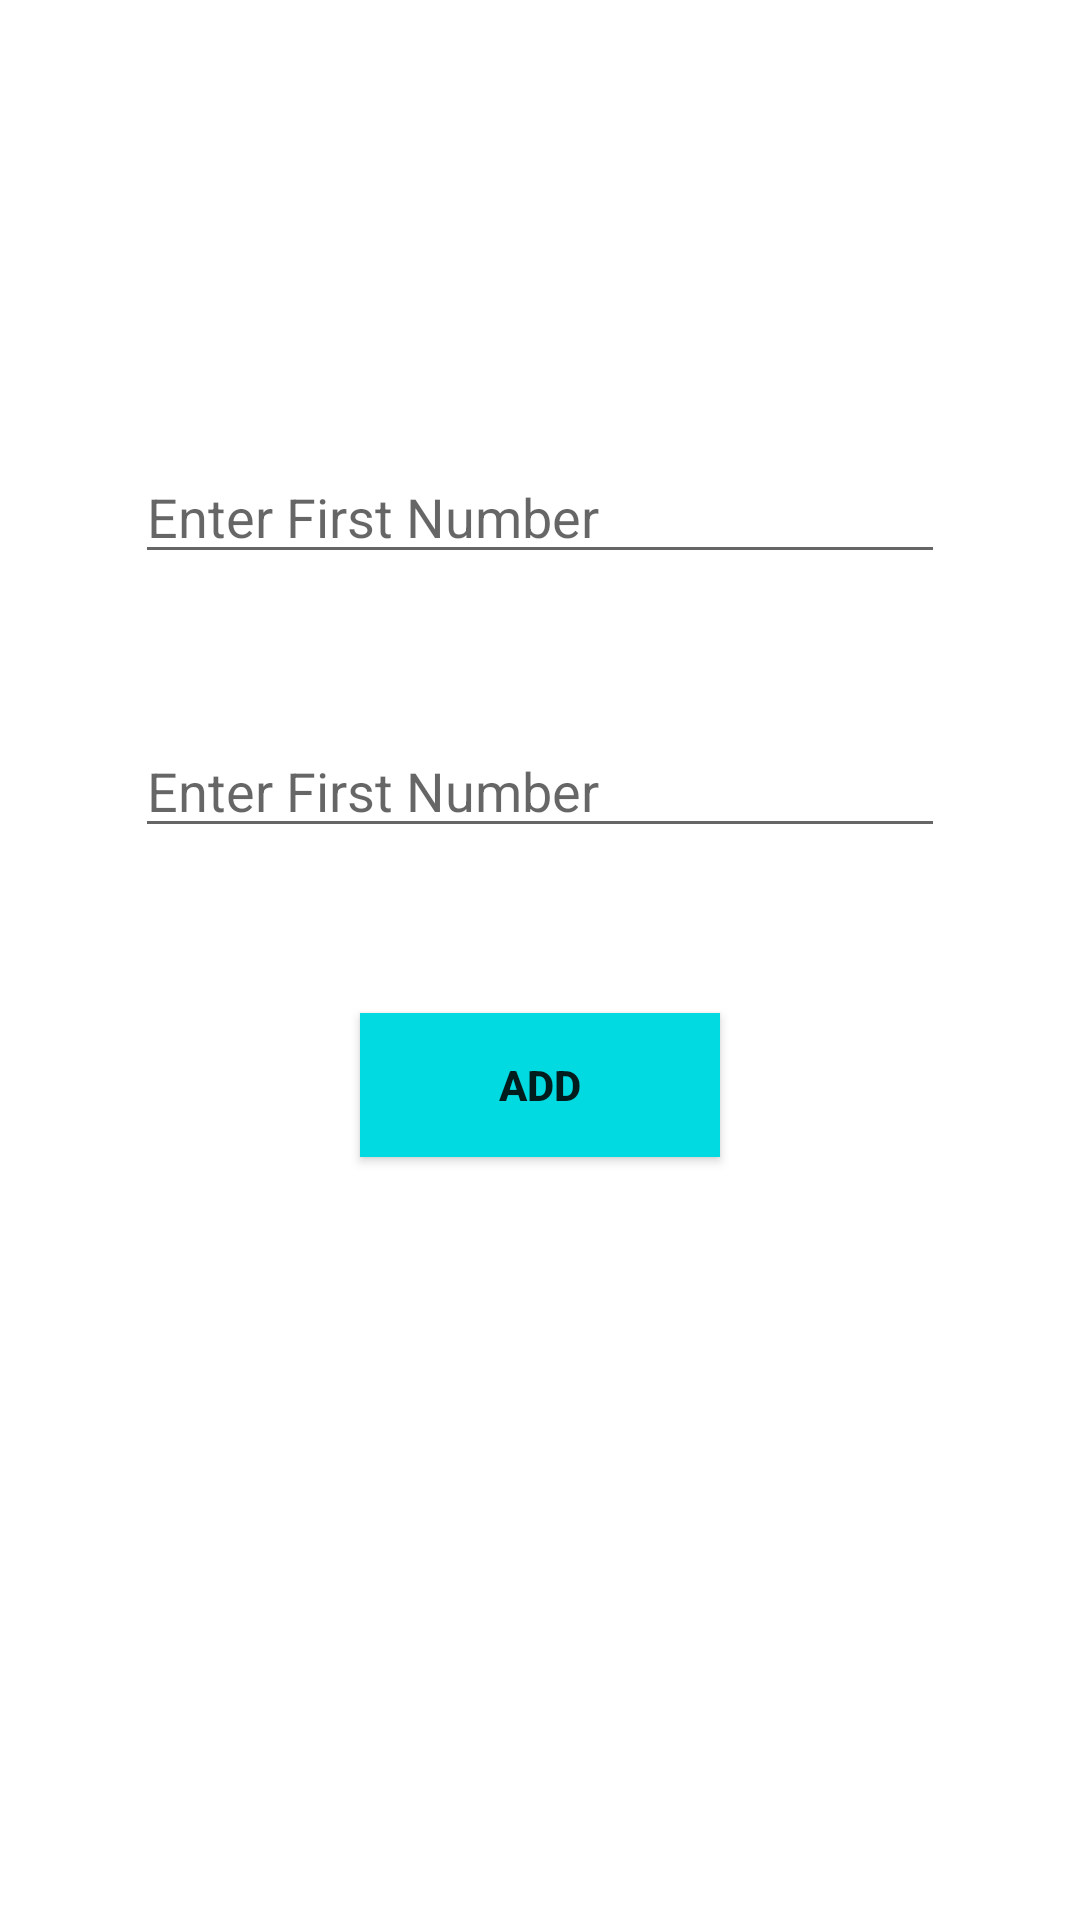

Layout XML and referenced resources for this Android screen:
<!-- AndroidManifest.xml: application theme Theme.ButtonsDifferentTypes -->
<!-- res/layout/activity_addition.xml -->
<?xml version="1.0" encoding="utf-8"?>
<LinearLayout
    xmlns:android="http://schemas.android.com/apk/res/android"
    xmlns:app="http://schemas.android.com/apk/res-auto"
    xmlns:tools="http://schemas.android.com/tools"
    android:layout_width="match_parent"
    android:layout_height="match_parent"
    tools:context=".Addition"
    android:orientation="vertical">

    <EditText
        android:id="@+id/edit_1"
        android:layout_width="match_parent"
        android:layout_height="wrap_content"
        android:layout_marginLeft="45dp"
        android:layout_marginRight="45dp"
        android:layout_marginTop="150dp"
        android:hint="Enter First Number"/>

    <EditText
        android:id="@+id/edit_2"
        android:layout_width="match_parent"
        android:layout_height="wrap_content"
        android:layout_marginLeft="45dp"
        android:layout_marginRight="45dp"
        android:layout_marginTop="50dp"
        android:hint="Enter First Number"/>

    <android.widget.Button
        android:id="@+id/addbtn"
        android:layout_width="wrap_content"
        android:layout_height="wrap_content"
        android:layout_gravity="center"
        android:layout_marginLeft="45dp"
        android:layout_marginRight="45dp"
        android:layout_marginTop="55dp"
        android:textStyle="bold"
        android:text="Add"
        android:background="#02DAE1"
        android:hint="Enter First Number"
        android:onClick="Add"/>

</LinearLayout>
<!-- resources referenced by this layout -->
<resources>
  <style name="Theme.ButtonsDifferentTypes" parent="Theme.MaterialComponents.DayNight.DarkActionBar">
          
          <item name="colorPrimary">@color/purple_500</item>
          <item name="colorPrimaryVariant">@color/purple_700</item>
          <item name="colorOnPrimary">@color/white</item>
          
          <item name="colorSecondary">@color/teal_200</item>
          <item name="colorSecondaryVariant">@color/teal_700</item>
          <item name="colorOnSecondary">@color/black</item>
          
          <item name="android:statusBarColor" tools:targetApi="l">?attr/colorPrimaryVariant</item>
          
      </style>
  <!-- not gathered from this repository: default colours our renderer supplied (Android Studio template values) -->
  <color name="purple_500">#FF6200EE</color>
  <color name="purple_700">#FF3700B3</color>
  <color name="teal_200">#FF03DAC5</color>
  <color name="teal_700">#FF018786</color>
  <color name="black">#FF000000</color>
  <color name="white">#FFFFFFFF</color>
</resources>
